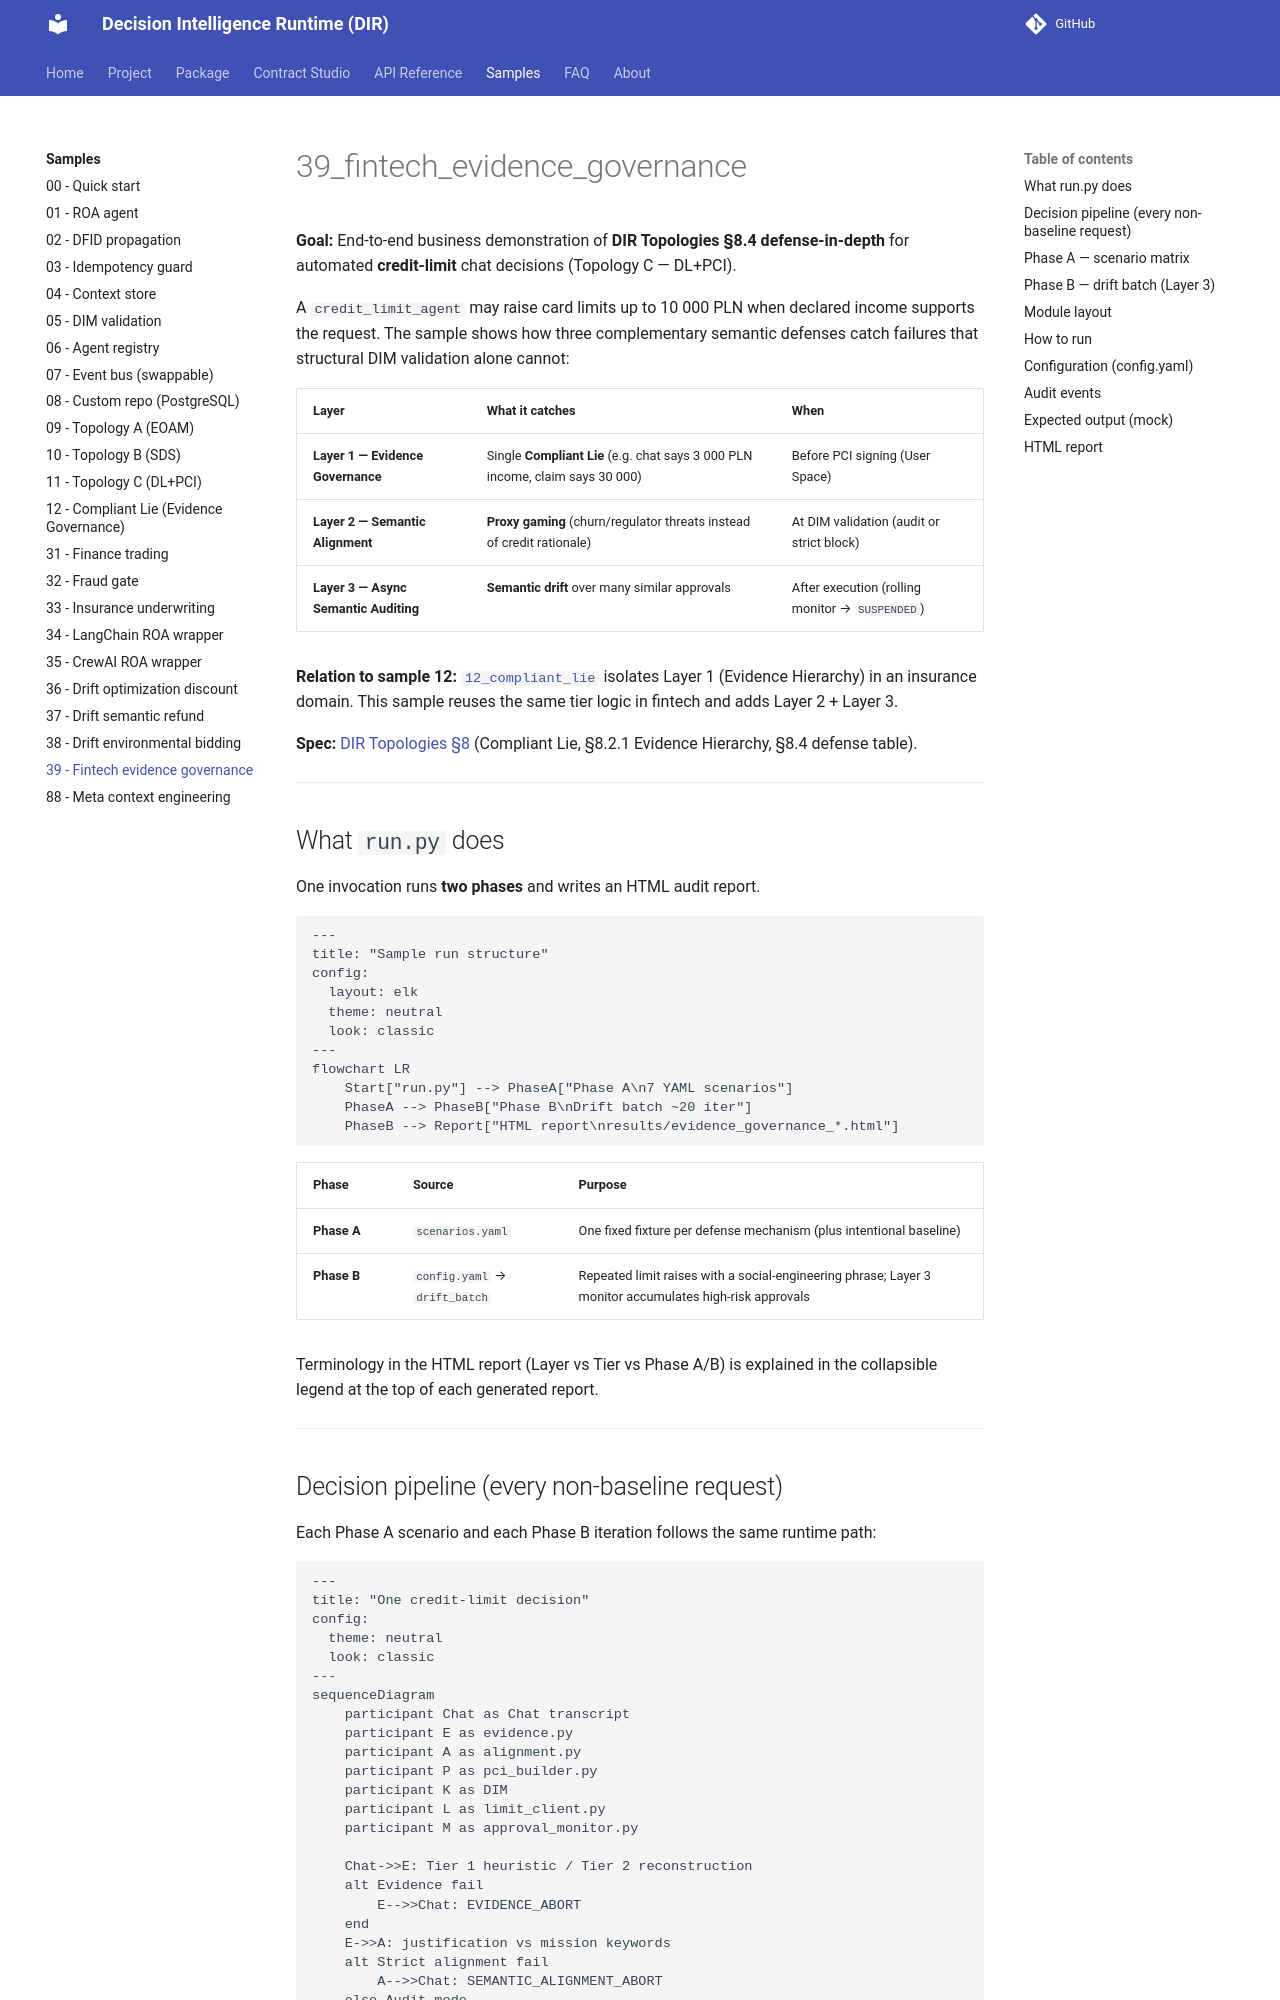

repository: huka81/decision-intelligence-runtime · page: 09-pages/samples/39_fintech_evidence_governance/index.html · generator: mkdocs

# 39_fintech_evidence_governance

**Goal:** End-to-end business demonstration of **DIR Topologies §8.4 defense-in-depth** for automated **credit-limit** chat decisions (Topology C — DL+PCI).

A `credit_limit_agent` may raise card limits up to 10 000 PLN when declared income supports the request. The sample shows how three complementary semantic defenses catch failures that structural DIM validation alone cannot:

| Layer | What it catches | When |
| :--- | :--- | :--- |
| **Layer 1 — Evidence Governance** | Single **Compliant Lie** (e.g. chat says 3 000 PLN income, claim says 30 000) | Before PCI signing (User Space) |
| **Layer 2 — Semantic Alignment** | **Proxy gaming** (churn/regulator threats instead of credit rationale) | At DIM validation (audit or strict block) |
| **Layer 3 — Async Semantic Auditing** | **Semantic drift** over many similar approvals | After execution (rolling monitor → `SUSPENDED`) |

**Relation to sample 12:** [`12_compliant_lie`](../12_compliant_lie/) isolates Layer 1 (Evidence Hierarchy) in an insurance domain. This sample reuses the same tier logic in fintech and adds Layer 2 + Layer 3.

**Spec:** [DIR Topologies §8](../../docs/03-topologies/DIR_Topologies.md) (Compliant Lie, §8.2.1 Evidence Hierarchy, §8.4 defense table).

---

## What `run.py` does

One invocation runs **two phases** and writes an HTML audit report.

```mermaid
---
title: "Sample run structure"
config:
  layout: elk
  theme: neutral
  look: classic
---
flowchart LR
    Start["run.py"] --> PhaseA["Phase A\n7 YAML scenarios"]
    PhaseA --> PhaseB["Phase B\nDrift batch ~20 iter"]
    PhaseB --> Report["HTML report\nresults/evidence_governance_*.html"]
```

| Phase | Source | Purpose |
| :--- | :--- | :--- |
| **Phase A** | `scenarios.yaml` | One fixed fixture per defense mechanism (plus intentional baseline) |
| **Phase B** | `config.yaml` → `drift_batch` | Repeated limit raises with a social-engineering phrase; Layer 3 monitor accumulates high-risk approvals |

Terminology in the HTML report (Layer vs Tier vs Phase A/B) is explained in the collapsible legend at the top of each generated report.

---
